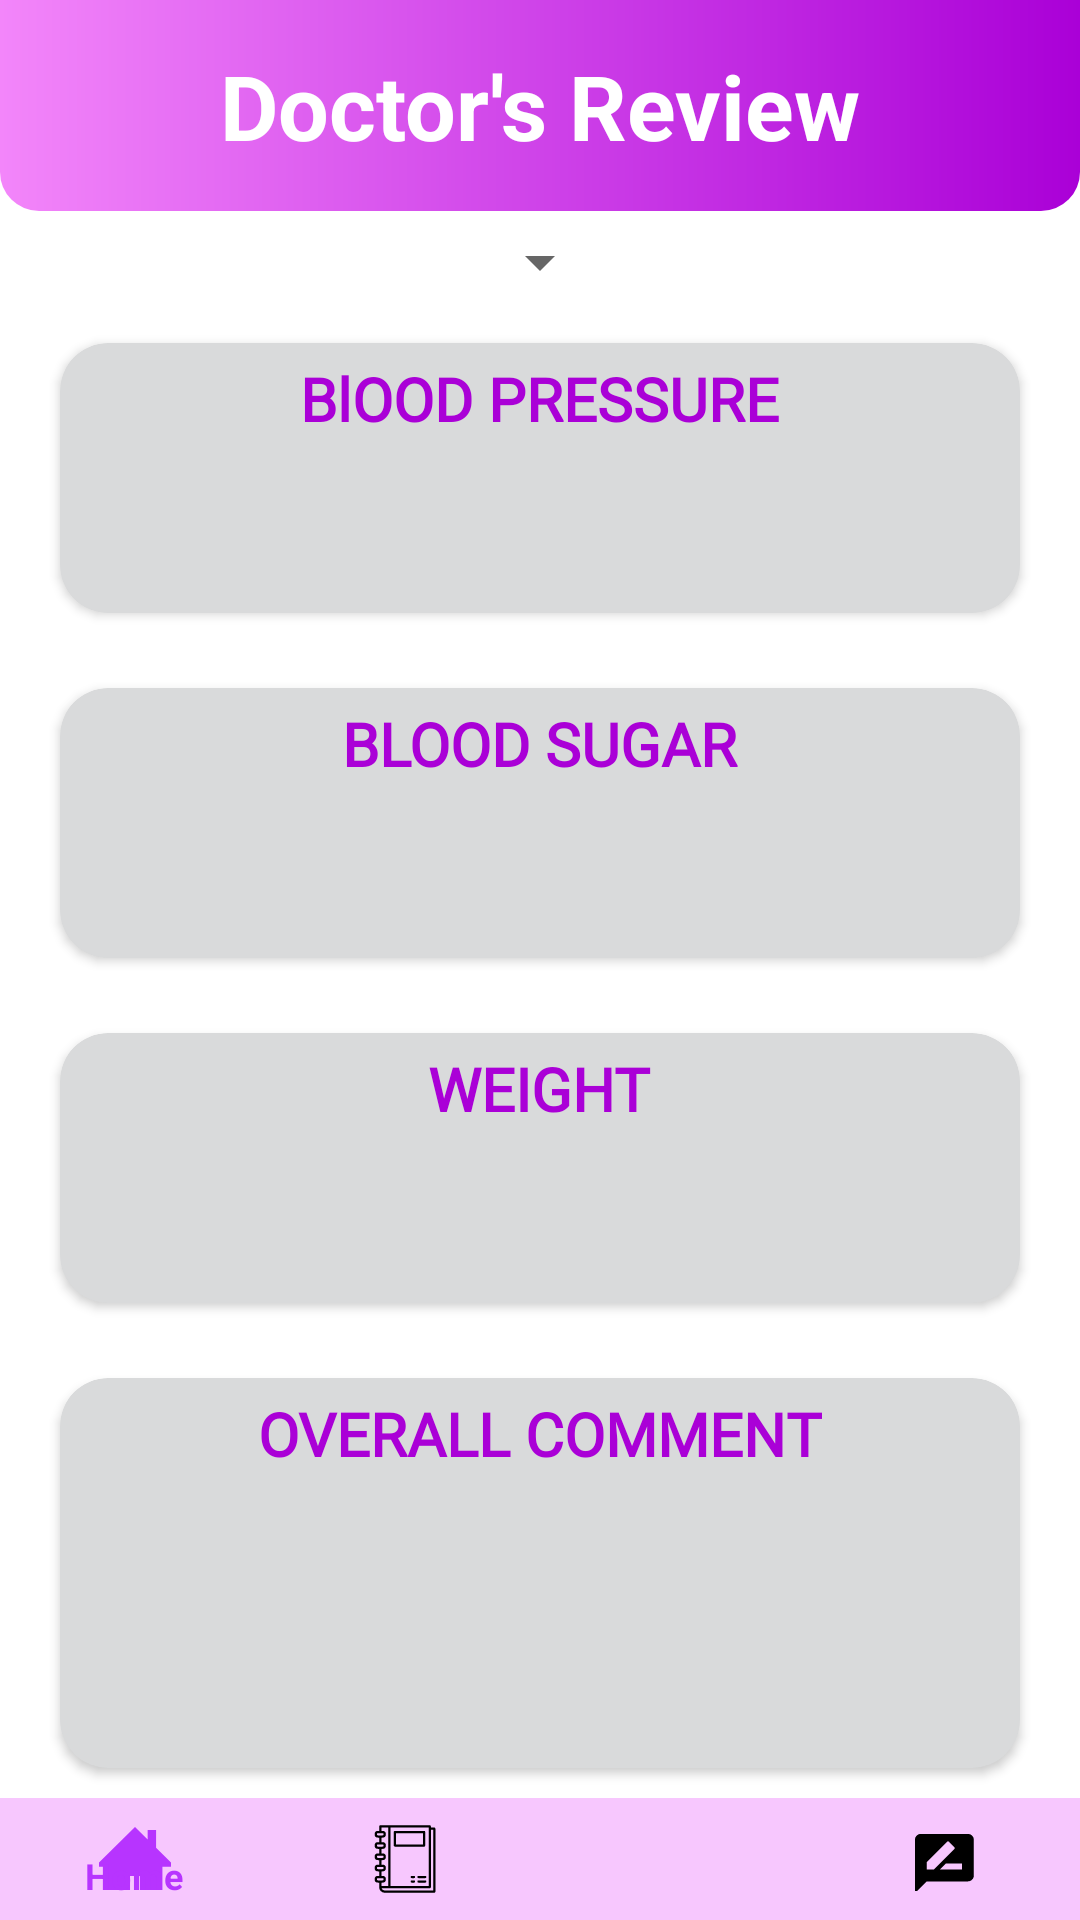

Layout XML and referenced resources for this Android screen:
<!-- AndroidManifest.xml: application theme AppTheme -->
<!-- res/layout/activity_doctor_review2.xml -->
<?xml version="1.0" encoding="utf-8"?>
<LinearLayout
    xmlns:android="http://schemas.android.com/apk/res/android"
    xmlns:app="http://schemas.android.com/apk/res-auto"
    xmlns:tools="http://schemas.android.com/tools"
    android:layout_width="match_parent"
    android:layout_height="match_parent"
    tools:context=".DoctorReview"
    android:orientation="vertical">



    <TextView
        android:layout_width="match_parent"
        android:layout_height="wrap_content"
        android:padding="@dimen/regularPad"
        android:background="@drawable/obem_header_bk"
        android:text="Doctor's Review"
        android:textColor="@color/whiteTextColor"
        android:textSize="@dimen/largeText"
        android:textStyle="bold"
        android:gravity="center" />

    <LinearLayout
        android:layout_width="match_parent"
        android:layout_height="wrap_content"
        android:padding="5dp"
        android:gravity="center"
        android:orientation="vertical">

        <androidx.appcompat.widget.AppCompatSpinner
            android:id="@+id/spinner"
            android:padding="10dp"
            android:layout_width="wrap_content"
            android:layout_height="wrap_content"/>


    </LinearLayout>

    <LinearLayout


        android:id="@+id/cardLayout"
        android:layout_width="match_parent"
        android:layout_height="wrap_content"
        android:layout_marginStart="10dp"
        android:layout_marginLeft="30dp"
        android:layout_marginEnd="10dp"
        android:layout_marginRight="37dp"
        android:layout_marginTop="-0dp">


        <androidx.cardview.widget.CardView
            app:cardCornerRadius="16dp"
            android:layout_height="90dp"
            app:cardBackgroundColor="#d9dadb"
            style="@style/reportsCardStyle">

            <RelativeLayout
                android:layout_width="wrap_content"
                android:layout_height="wrap_content"
                android:layout_gravity="center_horizontal"
                android:layout_marginTop="5dp"
                android:orientation="vertical">
                <TextView
                    android:id="@+id/bv"
                    style="@style/viewParent.headerText"
                    android:textColor="#AA00D7"
                    android:textSize="20sp"
                    android:fontFamily="@font/karla_bold"
                    android:text="BlOOD PRESSURE"/>

                <TextView
                    android:id="@+id/bpressure"
                    android:layout_below="@+id/bv"
                    android:layout_marginTop="15dp"
                    android:textColor="@color/black"
                    style="@style/reportContentText"
                    android:layout_marginLeft="35dp"
                    />

            </RelativeLayout>

        </androidx.cardview.widget.CardView>

    </LinearLayout>

    <LinearLayout
        android:id="@+id/cardLayout2"
        android:layout_width="match_parent"
        android:layout_height="wrap_content"
        android:layout_marginStart="10dp"
        android:layout_marginEnd="10dp"
        android:layout_below="@id/headerLayout"
        android:layout_marginTop="5dp">

        <androidx.cardview.widget.CardView
            app:cardCornerRadius="16dp"
            app:cardBackgroundColor="#d9dadb"
            android:layout_height="90dp"
            style="@style/reportsCardStyle">

            <RelativeLayout
                android:layout_width="wrap_content"
                android:layout_height="match_parent"
                android:layout_gravity="center_horizontal"
                android:layout_marginTop="5dp"
                android:orientation="vertical">

                <TextView
                    android:id="@+id/bs"
                    android:textColor="#AA00D7"
                    style="@style/viewParent.headerText"
                    android:fontFamily="@font/karla_bold"
                    android:textSize="20sp"
                    android:text="BLOOD SUGAR"/>
                <TextView
                    android:id="@+id/bsugar"
                    android:textColor="@color/black"
                    android:layout_below="@+id/bs"
                    android:layout_marginTop="15dp"
                    style="@style/reportContentText"
                    android:fontFamily="@font/karla_bold"
                    android:layout_marginLeft="35dp"

                    />
            </RelativeLayout>

        </androidx.cardview.widget.CardView>

    </LinearLayout>
    <LinearLayout
        android:id="@+id/cardLayout3"
        android:layout_width="match_parent"
        android:layout_height="wrap_content"
        android:layout_marginStart="10dp"
        android:layout_marginEnd="10dp"
        android:layout_below="@id/headerLayout"
        android:layout_marginTop="5dp">

        <androidx.cardview.widget.CardView
            app:cardCornerRadius="16dp"
            app:cardBackgroundColor="#d9dadb"
            android:layout_height="90dp"
            style="@style/reportsCardStyle">

            <RelativeLayout
                android:layout_width="wrap_content"
                android:layout_height="match_parent"
                android:layout_gravity="center_horizontal"
                android:layout_marginTop="5dp"
                android:orientation="vertical">

                <TextView
                    android:id="@+id/w"
                    android:textColor="#AA00D7"
                    style="@style/viewParent.headerText"
                    android:fontFamily="@font/karla_bold"
                    android:layout_centerHorizontal="true"
                    android:textSize="20sp"
                    android:text="WEIGHT"/>
                <TextView
                    android:id="@+id/weight"
                    android:textColor="@color/black"
                    android:layout_below="@+id/w"
                    android:layout_marginTop="15dp"
                    style="@style/reportContentText"
                    android:fontFamily="@font/karla_bold"
                    android:layout_marginLeft="35dp"

                    />
            </RelativeLayout>

        </androidx.cardview.widget.CardView>

    </LinearLayout>
    <LinearLayout
        android:id="@+id/cardLayout4"
        android:layout_width="match_parent"
        android:layout_height="wrap_content"
        android:layout_marginStart="10dp"
        android:layout_marginEnd="10dp"
        android:layout_below="@id/headerLayout"
        android:layout_marginTop="5dp">

        <androidx.cardview.widget.CardView
            app:cardCornerRadius="16dp"
            app:cardBackgroundColor="#d9dadb"
            android:layout_height="130dp"
            style="@style/reportsCardStyle">

            <RelativeLayout
                android:layout_width="wrap_content"
                android:layout_height="match_parent"
                android:layout_gravity="center_horizontal"
                android:layout_marginTop="5dp"
                android:orientation="vertical">

                <TextView
                    android:id="@+id/c"
                    android:textColor="#AA00D7"
                    style="@style/viewParent.headerText"
                    android:fontFamily="@font/karla_bold"
                    android:textSize="20sp"
                    android:layout_centerHorizontal="true"
                    android:text="OVERALL COMMENT"/>


                <TextView
                    android:id="@+id/comment"
                    android:textColor="@color/black"
                    android:layout_below="@+id/c"
                    android:layout_marginTop="15dp"
                    style="@style/reportContentText"
                    android:fontFamily="@font/karla_bold"
                    android:layout_marginLeft="35dp"

                    />



            </RelativeLayout>








        </androidx.cardview.widget.CardView>



    </LinearLayout>


    <include layout="@layout/activity_chip_bar">

    </include>

</LinearLayout>
<!-- res/layout/activity_chip_bar.xml (included above) -->
<?xml version="1.0" encoding="utf-8"?>
<RelativeLayout xmlns:android="http://schemas.android.com/apk/res/android"
    xmlns:app="http://schemas.android.com/apk/res-auto"
    xmlns:tools="http://schemas.android.com/tools"
    android:layout_width="match_parent"
    android:layout_height="match_parent"
    >


    <com.google.android.material.bottomnavigation.BottomNavigationView
        android:id="@+id/bottom_nav"
        android:layout_width="match_parent"
        android:layout_height="wrap_content"
        android:layout_alignParentBottom="true"
        app:itemBackground="@color/lavender"
        app:itemTextColor="@drawable/selector"
        app:itemIconTint="@drawable/selector"
        app:menu="@menu/master_bottom_navigation"
        />


</RelativeLayout>
<!-- resources referenced by this layout -->
<resources>
  <color name="black">#000000</color>
  <color name="lavender">#F7C7FE</color>
  <color name="whiteTextColor">#fff</color>
  <dimen name="largeText">30sp</dimen>
  <dimen name="regularPad">15dp</dimen>
  <!-- drawable obem_header_bk (drawable) -->
  <?xml version="1.0" encoding="utf-8"?>
  <shape xmlns:android="http://schemas.android.com/apk/res/android" android:shape="rectangle" >
      <corners
          android:bottomLeftRadius="13dp"
          android:bottomRightRadius="13dp" />
      <gradient
          android:angle="0"
          android:centerX="0%"
          android:centerColor="#F386FA"
          android:endColor="#AA00D7"
          android:startColor="#F386FA"
          android:type="linear"
          />
      <padding
          android:left="0dp"
          android:top="0dp"
          android:right="0dp"
          android:bottom="0dp"
          />
      <size
          android:width="38dp"
          android:height="38dp"
          />
  </shape>
  <!-- drawable selector (drawable) -->
  <?xml version="1.0" encoding="utf-8"?>
  <selector xmlns:android="http://schemas.android.com/apk/res/android">
  
      <item
          android:state_selected="true"
          android:color="@color/violet"/>
      <item
          android:state_selected="false"
          android:color="@android:color/black"/>
  </selector>
  <style name="reportContentText">
          <item name="android:layout_width">wrap_content</item>
          <item name="android:layout_height">wrap_content</item>
          <item name="android:layout_centerHorizontal">true</item>
          <item name="android:textColor">@color/whiteTextColor</item>
          <item name="android:textStyle">bold</item>
          <item name="android:textSize">16sp</item>
      </style>
  
      -
  <style name="reportsCardStyle">
          <item name="android:layout_width">0dp</item>
          <item name="android:layout_height">wrap_content</item>
          <item name="android:minHeight">140dp</item>
          <item name="android:layout_weight">1</item>
          <item name="android:layout_margin">10dp</item>
      </style>
  <style name="viewParent.headerText">
          <item name="android:textColor">@color/contentTextColor</item>
          <item name="android:textSize">@dimen/headerTextSize</item>
          <item name="android:textStyle">bold</item>
      </style>
  <style name="AppTheme" parent="Theme.MaterialComponents.Light">
          
          <item name="colorPrimary">@color/violet</item>
          <item name="colorPrimaryDark">@color/violet</item>
          <item name="colorAccent">@color/colorAccent</item>
          <item name="windowNoTitle">true</item>
      </style>
  <color name="violet">#B734FF</color>
  <color name="contentTextColor">#020000</color>
  <dimen name="headerTextSize">20sp</dimen>
  <color name="colorAccent">#03DAC5</color>
</resources>
